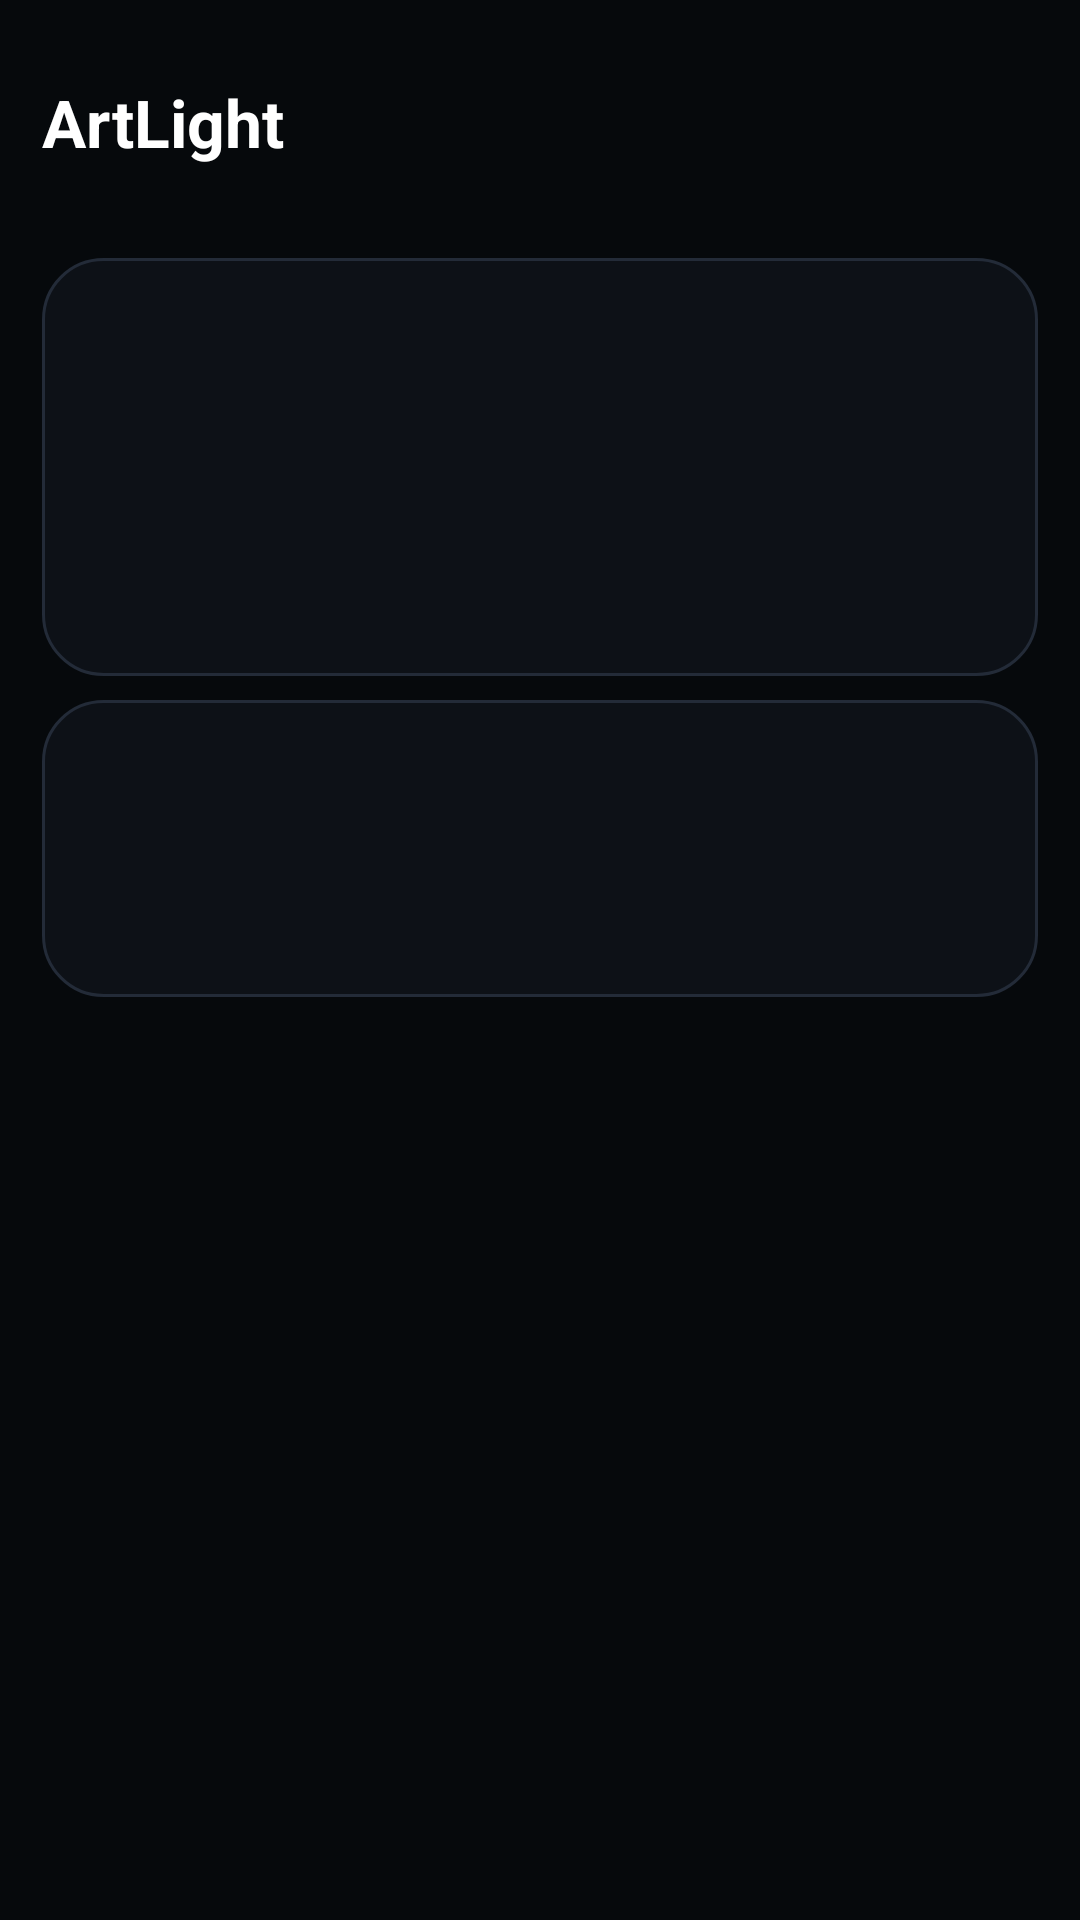

Android layout source for this screen:
<!-- AndroidManifest.xml: application theme AppTheme -->
<!-- res/layout/activity_artlight.xml -->
<?xml version="1.0" encoding="utf-8"?>
<ScrollView xmlns:android="http://schemas.android.com/apk/res/android"
    android:layout_width="match_parent"
    android:layout_height="match_parent"
    android:background="@color/am_ground"
    android:fillViewport="true">

    <LinearLayout
        android:layout_width="match_parent"
        android:layout_height="wrap_content"
        android:orientation="vertical"
        android:padding="14dp">

        <TextView
            android:id="@+id/am_artlight_title"
            android:layout_width="wrap_content"
            android:layout_height="wrap_content"
            android:text="@string/am_artlight_title"
            android:textSize="22sp"
            android:textStyle="bold"
            android:textColor="@color/am_text_primary"
            android:paddingTop="12dp"
            android:paddingBottom="4dp" />

        <TextView
            android:layout_width="wrap_content"
            android:layout_height="wrap_content"
            android:text="@string/am_artlight_byline"
            android:textSize="11sp"
            android:textColor="@color/am_text_tertiary"
            android:paddingBottom="12dp" />

        
        <LinearLayout
            android:layout_width="match_parent"
            android:layout_height="wrap_content"
            android:orientation="vertical"
            android:background="@drawable/am_card"
            android:padding="14dp"
            android:layout_marginBottom="8dp">

            <TextView
                android:layout_width="wrap_content"
                android:layout_height="wrap_content"
                android:text="@string/am_artlight_status"
                android:textSize="11sp"
                android:textAllCaps="true"
                android:letterSpacing="0.1"
                android:textColor="@color/am_text_tertiary"
                android:paddingBottom="8dp" />

            <TextView
                android:id="@+id/am_server_row"
                android:layout_width="match_parent"
                android:layout_height="wrap_content"
                android:textSize="13sp"
                android:textColor="@color/am_text_secondary"
                android:paddingBottom="6dp" />

            <TextView
                android:id="@+id/am_server_version_row"
                android:layout_width="match_parent"
                android:layout_height="wrap_content"
                android:textSize="13sp"
                android:textColor="@color/am_text_secondary"
                android:paddingBottom="6dp" />

            <TextView
                android:id="@+id/am_sync_row"
                android:layout_width="match_parent"
                android:layout_height="wrap_content"
                android:textSize="13sp"
                android:textColor="@color/am_text_secondary"
                android:paddingBottom="6dp" />

            <TextView
                android:id="@+id/am_auth_row"
                android:layout_width="match_parent"
                android:layout_height="wrap_content"
                android:textSize="13sp"
                android:textColor="@color/am_text_secondary" />
        </LinearLayout>

        
        <LinearLayout
            android:layout_width="match_parent"
            android:layout_height="wrap_content"
            android:orientation="vertical"
            android:background="@drawable/am_card"
            android:padding="14dp"
            android:layout_marginBottom="8dp">

            <TextView
                android:id="@+id/am_self_version_row"
                android:layout_width="match_parent"
                android:layout_height="wrap_content"
                android:textSize="13sp"
                android:textColor="@color/am_text_secondary"
                android:paddingBottom="6dp" />

            <TextView
                android:id="@+id/am_changelogs"
                android:layout_width="wrap_content"
                android:layout_height="wrap_content"
                android:text="@string/am_artlight_changelogs"
                android:textSize="13sp"
                android:textStyle="bold"
                android:textColor="@color/am_accent_hi"
                android:paddingTop="4dp"
                android:paddingBottom="4dp" />

            <TextView
                android:id="@+id/am_releases"
                android:layout_width="wrap_content"
                android:layout_height="wrap_content"
                android:text="@string/am_artlight_releases"
                android:textSize="13sp"
                android:textStyle="bold"
                android:textColor="@color/am_accent_hi"
                android:paddingTop="4dp" />
        </LinearLayout>

        <TextView
            android:id="@+id/am_artlight_note"
            android:layout_width="match_parent"
            android:layout_height="wrap_content"
            android:text="@string/am_artlight_note"
            android:textSize="11sp"
            android:lineSpacingMultiplier="1.4"
            android:textColor="@color/am_text_tertiary"
            android:paddingTop="8dp" />
    </LinearLayout>
</ScrollView>
<!-- resources referenced by this layout -->
<resources>
  <color name="am_ground">#06090C</color>
  <color name="am_text_primary">#FFFFFF</color>
  <color name="am_text_secondary">#B8C2CF</color>
  <!-- drawable am_card (drawable) -->
  <?xml version="1.0" encoding="utf-8"?>
  <ripple xmlns:android="http://schemas.android.com/apk/res/android"
      android:color="@color/am_ripple">
      <item>
          <shape android:shape="rectangle">
              <corners android:radius="20dp" />
              <solid android:color="@color/am_surface" />
              <stroke android:width="1dp" android:color="@color/am_border" />
          </shape>
      </item>
  </ripple>
  <string name="am_artlight_byline">Host integration by onaiaku &amp; Rias</string>
  <string name="am_artlight_changelogs">Changelogs</string>
  <string name="am_artlight_note">Streaming works with any Moonlight-compatible host. These extras come from ArtLight: host metrics, link-speed matching, store badges, launch phases and power actions — after this device is allowed on the host.</string>
  <string name="am_artlight_releases">GitHub releases</string>
  <string name="am_artlight_status">Status</string>
  <string name="am_artlight_title">ArtLight</string>
  <style name="AppTheme" parent="AppBaseTheme">
          <item name="android:windowActionBar">false</item>
          <item name="android:windowNoTitle">true</item>
      </style>
  <color name="am_ripple">#3D4E63</color>
  <color name="am_surface">#0D1117</color>
  <color name="am_border">#232B38</color>
</resources>
